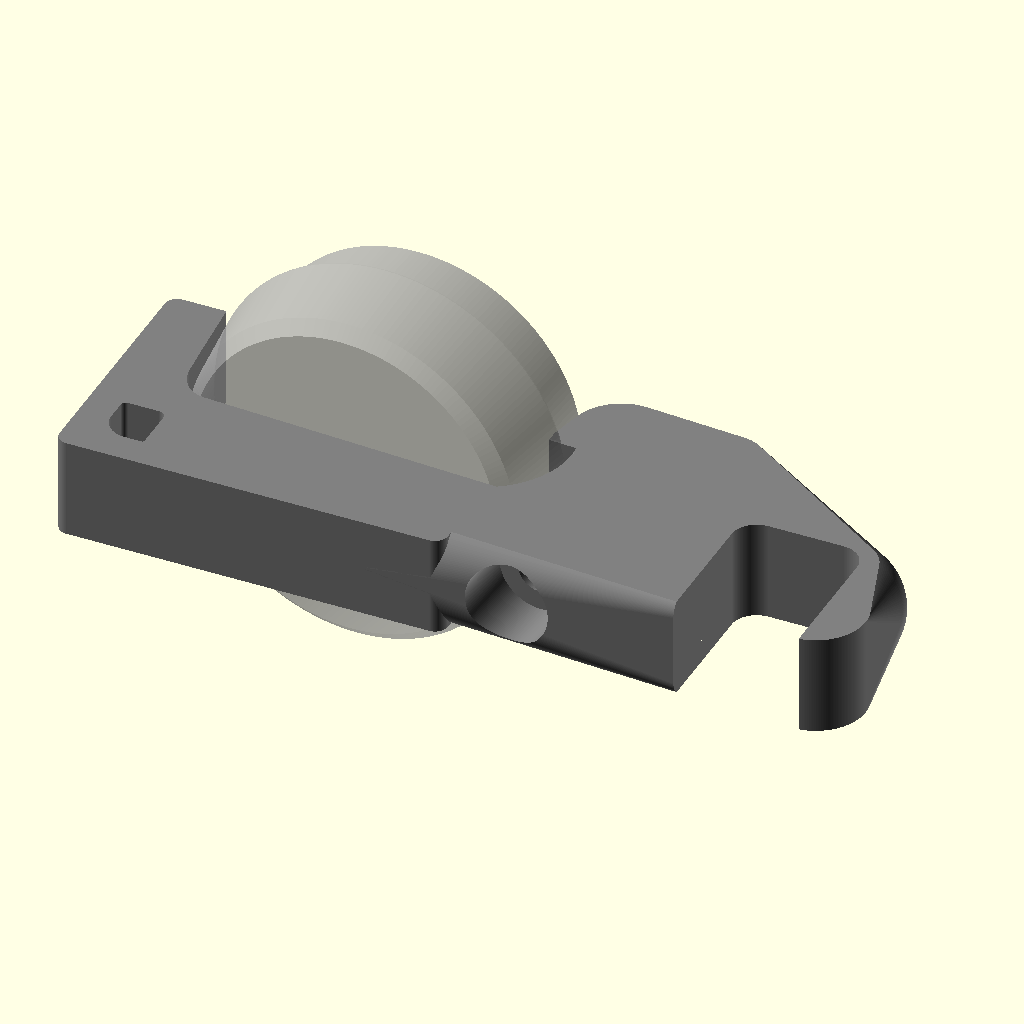
Cell 1: rendered with the file's own defaults.
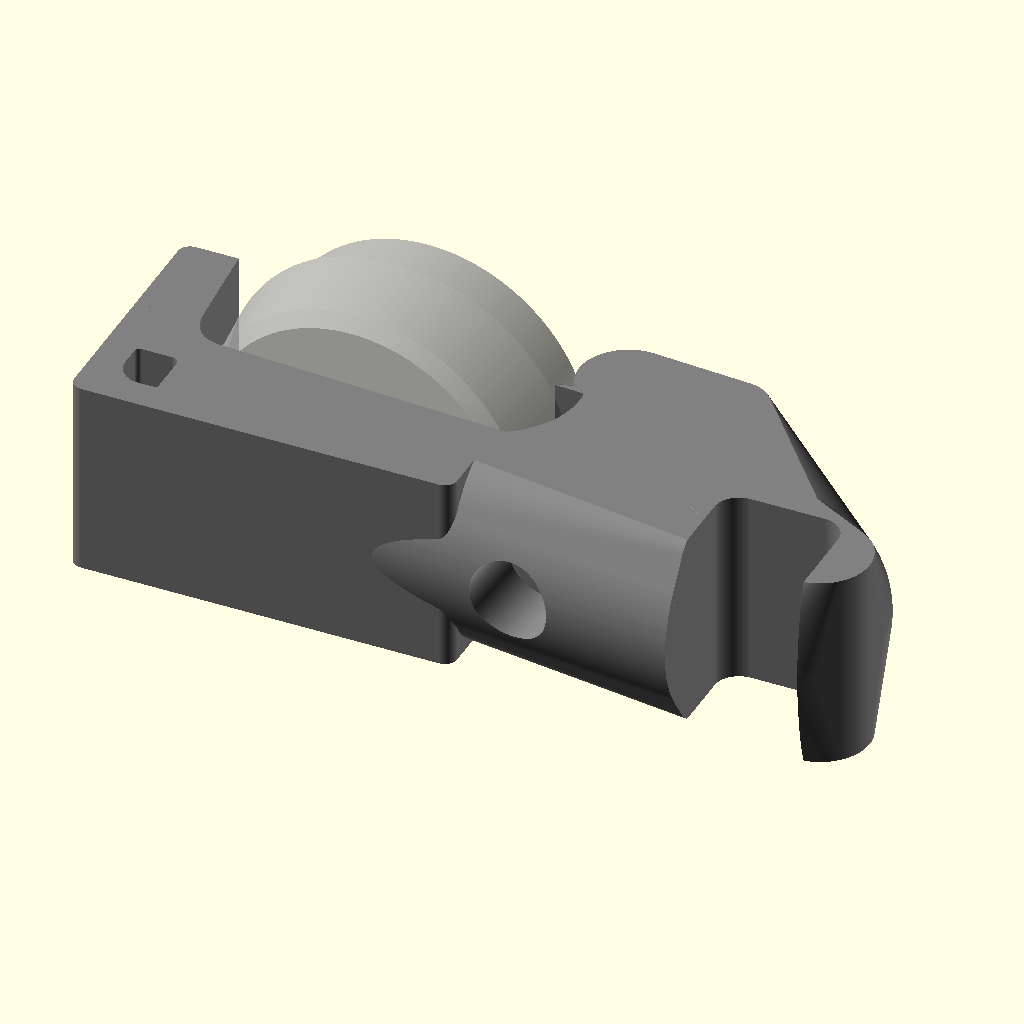
Cell 2 — w set to 16, the other parameters unchanged.
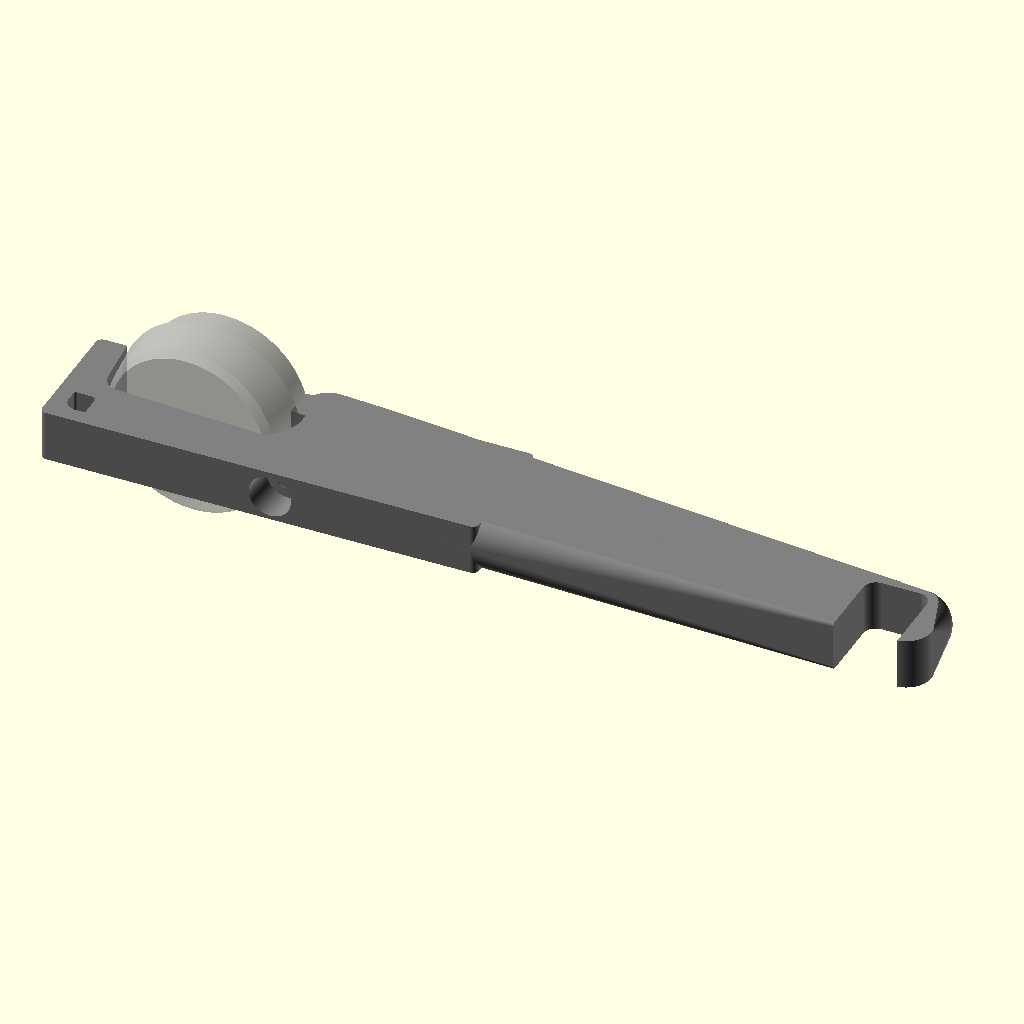
Cell 3: the same model with l = 150.
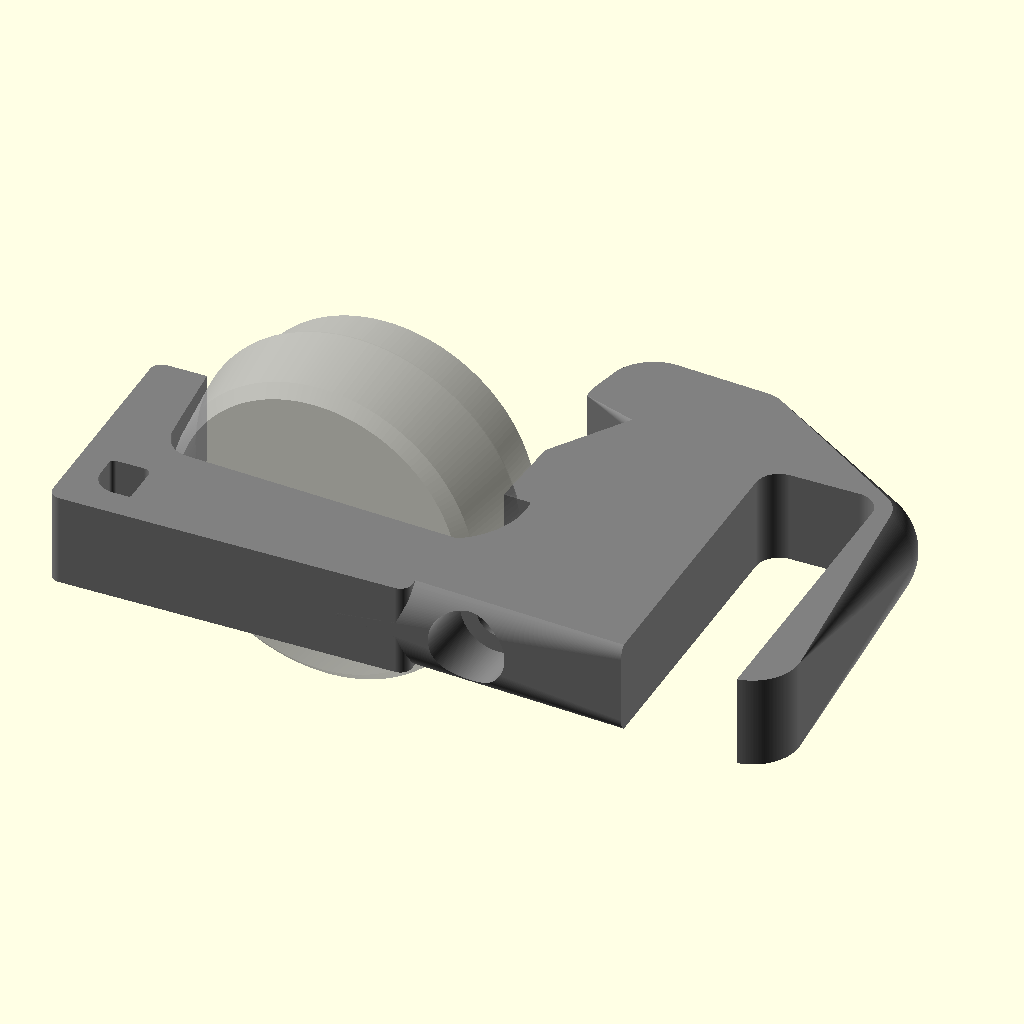
Cell 4 — y set to 30, the other parameters unchanged.
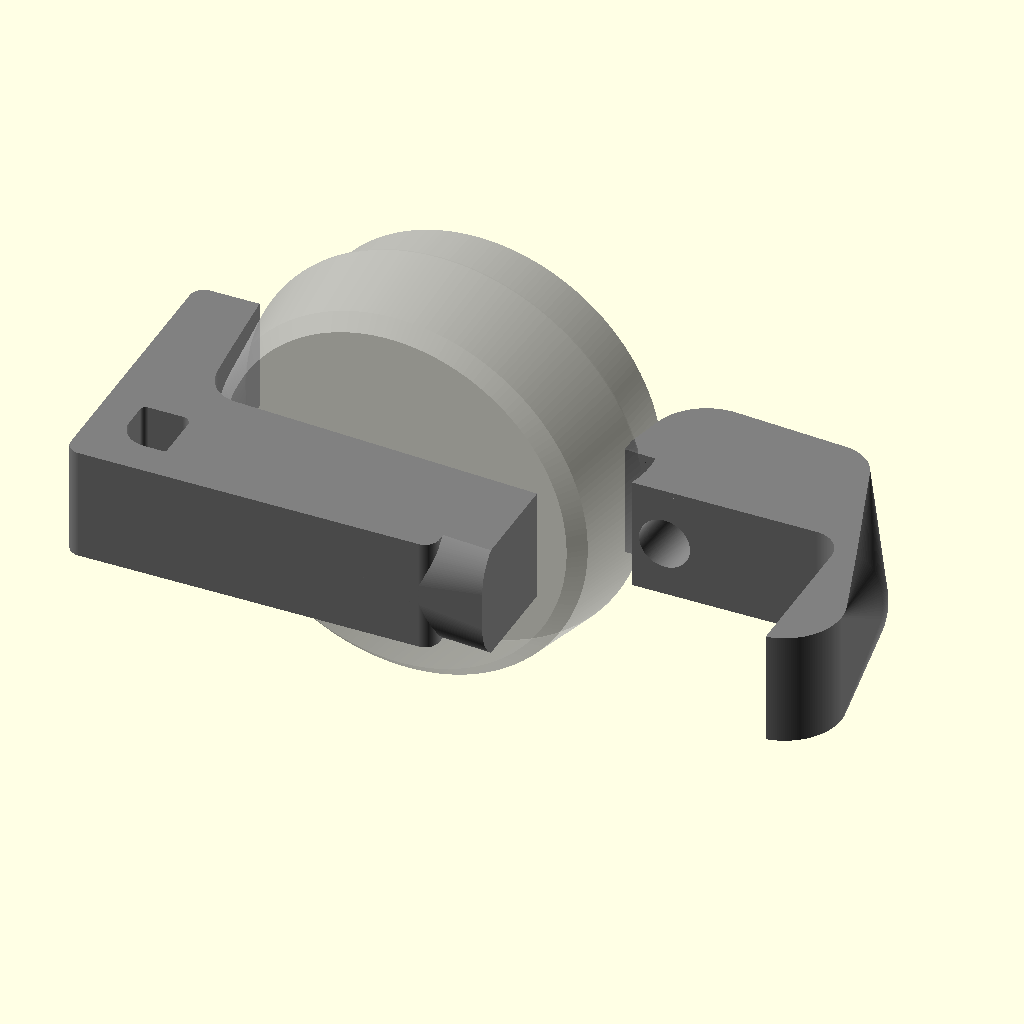
Cell 5: pw = 20 (everything else at default).
All cells are drawn from the same view direction (rotation 55°, 0°, 25°, orthographic, colour scheme Cornfield), but the view is re-fitted for each cell, so position and scale can differ between cells as well as the parameter.
Source of the model, openscad/Printables/abridor_v9.scad:
use <../lib.scad>

$fn=200;
w=8;
l=75;
r=w/2;
y=15;
pw=10;
ex=3;
x=l-ex-pw;
lw=1;
washer=false;

//mirror([1,0,0])
color("grey")
difference(){
    abridor();

    *translate([0,-.1,w/2])
    cube([50,50,20]);
}

%translate([18.5,16,w/2])
rotate([0,0,-3])
rotate([90,0,0])
tampa();

module tampa(){
    //27, 29, 26, 7
    hull(){
        cylinder(d=29, h=.1);
        
        translate([0,0,6])
        cylinder(d=27, h=.1);
        translate([0,0,7])
        cylinder(d=25, h=.1);
    }
    // Garrafa
    translate([0,0,-5])
    cylinder(d=26, h=10);
}

module abridor(){
difference(){
    e=1;
    union(){
        // Center
        translate([-1,0,-e])
        roundcube(x/2,20,w+e*2);

        hull(){
            // tip
            translate([x-w/2-e,y-w/2-e,w/2])
            sphere(w/2+e);

            // washer
            translate([31+4.6,y+.15,w/2])
            rotate([90,0,-3])
            cylinder(d=8,h=.1);

            translate([31+.5,y+.15,0])
            cube([8,1,8]);
            
            translate([36,y+2.9,0])
            cylinder(d=8,h=w);

            translate([44,y+3.4,0])
            cylinder(r=3,h=w);
        }

        hull(){
            // tip
            translate([x-w/2-e,y-w/2-e,w/2])
            sphere(w/2+e);
            
            translate([40,y,0])
            cylinder(d=5,h=w);

            translate([x-4,4,0])
            cylinder(r=4, h=w);
            
            translate([x/2-7,w/2+e,w/2])
            sphere(w/2+e);
            
            translate([x/2,10,0])
            cylinder(d=4, h=w);
        }        
    }
    //==========================================
    // Cut upper, down
    translate([-pw-ex, -.1, w])
    cube([pw+ex+x, y*2, 10]);
    translate([-pw-ex, -.1, -10])
    cube([pw+ex+x, y*2, 10]);
    
    // keyring hole
    r=2;
    translate([r+1.5,r+2.5,-.1])
    rotate([0,0,-90])
    hull(){
        difference(){
            cylinder(r=r,h=w+1);
            
            translate([-r,r/2,-.1])
            cube([r*2,r*2,w+2]);
        }
        
        translate([-r/3*2,r/3*2-.5,0])
        cylinder(r=r/3,h=w*2);
        
        translate([-r/5*4,-r/5*4,0])
        cylinder(r=r/5,h=w*2);
        
        translate([r/10*9,r/10*9-.5,0])
        cylinder(r=r/10,h=w*2);
    }    
    
    /* phone support */
    translate([x-pw-3.5,-w/2+lw,-w])
    rcube(pw,y,w*3, 2); 

    /* cut */
    translate([0,9.5,-.1])
    rotate([0,0,-3])
    chapinha();
}
}

module chapinha(){
    wt=.5;
    wp= 6.9 + wt;
    
    *translate([0,wp,0])
    cube([40,.1,w]);
    
    // nut & screw
    translate([31+4.6, -2.5, w/2])
    rotate([90,0,0])
    Mscrew(16);
    translate([31+4.6, y+9, w/2])
    rotate([90,0,0])
    rotate([0,0,30])
    Mnut();
    
    // washer
    if(washer){
        translate([31+4.6,wp,w/2])
        rotate([90,0,0])
        cylinder(d=8,h=wt+.2);        
        translate([30+.2,wp-wt-.2,-.1])
        rotate([0,0,0])
        cube([9+.5, wt+.2, 10]);
    }
    
    intersection(){
        hull(){
            translate([6.7,5/2+.3,0])
            cylinder(d=5,h=w+1);
  
            translate([26.5,6,0])
            cylinder(d=14,h=w+1);
        }
        
        translate([0,.3,0])
        cube([33.5,7,w+1]);
        
        translate([0,.3,0])
        cube([35,7,w+1]);
    }
    
    *translate([31.7,5,0])
    cylinder(d=4,h=w+1);

    // left
    hull(){
        translate([7,6/2+.3,0])
        cylinder(d=6,h=w+1);

        translate([3.7,5,0])
        rotate([0,0,8])
        cube([10,10,w+1]);
    } 

    // center
    translate([7,2.5,-.1])
    cube([24,15,w+1]);
   
}    
Customizer parameters (derived from the source; name, type, default, range or options):
w: number, default 8
l: number, default 75
y: number, default 15
pw: number, default 10
ex: number, default 3
lw: number, default 1
washer: bool, default false
